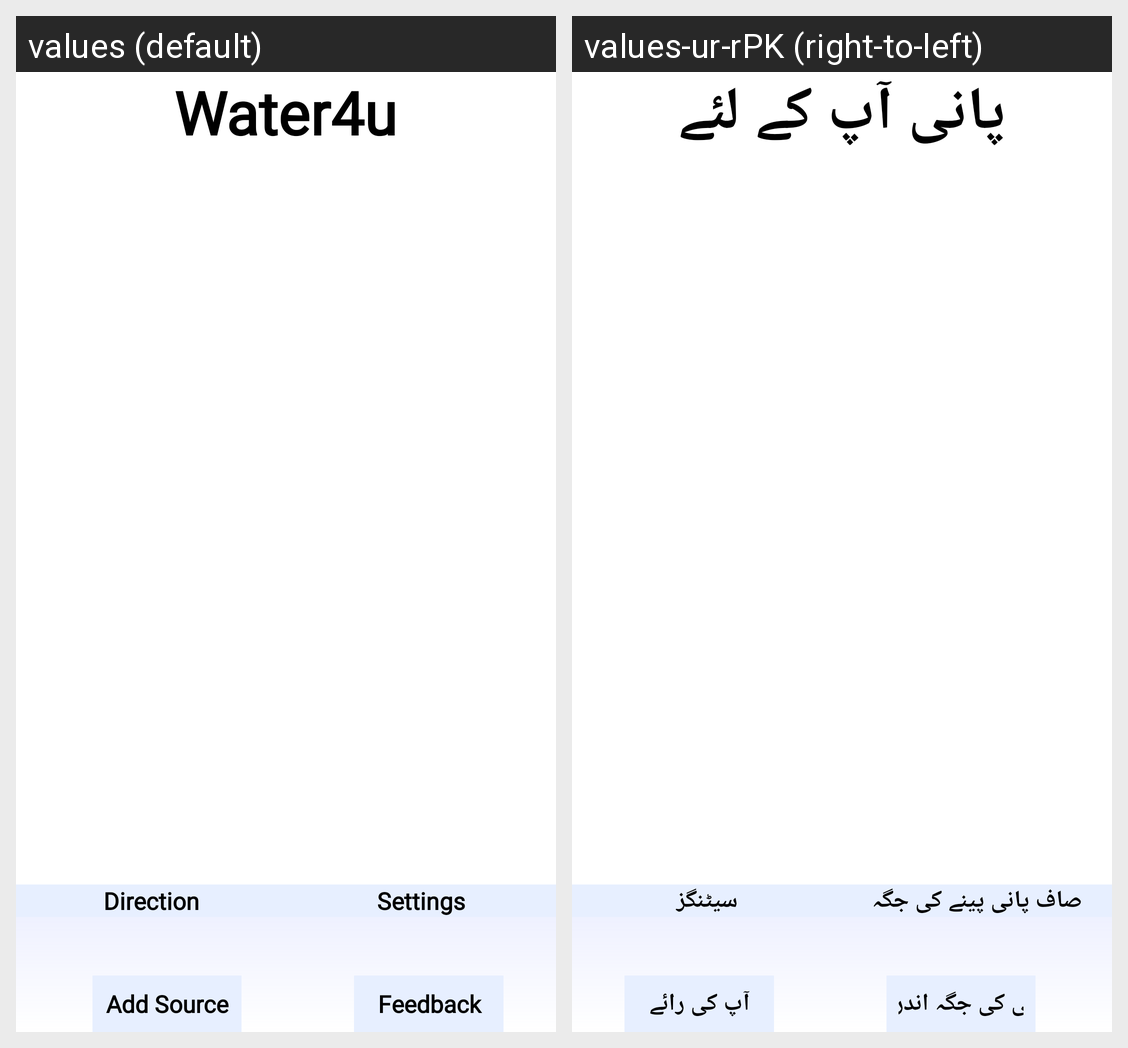

This grid shows one Android layout under two languages. Give, for every string resource on the screen, its name, the default text and each shown locale's text.
Android screen res/layout/activity_main_menu.xml rendered under 2 locales, left to right: values (default), values-ur-rPK (right-to-left). Device: Nexus 5 (rendered at 1080×1920; each locale shown at half size, 540×960, under a caption strip naming it); theme Theme.Water4U.
Strings drawn on this screen, with the default value and each locale's value (text and hints the layout hard-codes, and strings that could not be matched under every locale, appear in the picture but are not listed):

lbl_direction
  values: Direction
  values-ur-rPK: صاف پانی پینے کی جگہ

lbl_settings
  values: Settings
  values-ur-rPK: سیٹنگز

lbl_water_location
  values: Add Source
  values-ur-rPK: پانی کی جگہ اندراج

lbl_feed_back
  values: Feedback
  values-ur-rPK: آپ کی رائے

water4u
  values: Water4u
  values-ur-rPK: پانی آپ کے لئے

lbl_water4u
  values: Water4u
  values-ur-rPK: پانی آپ کے لئے
